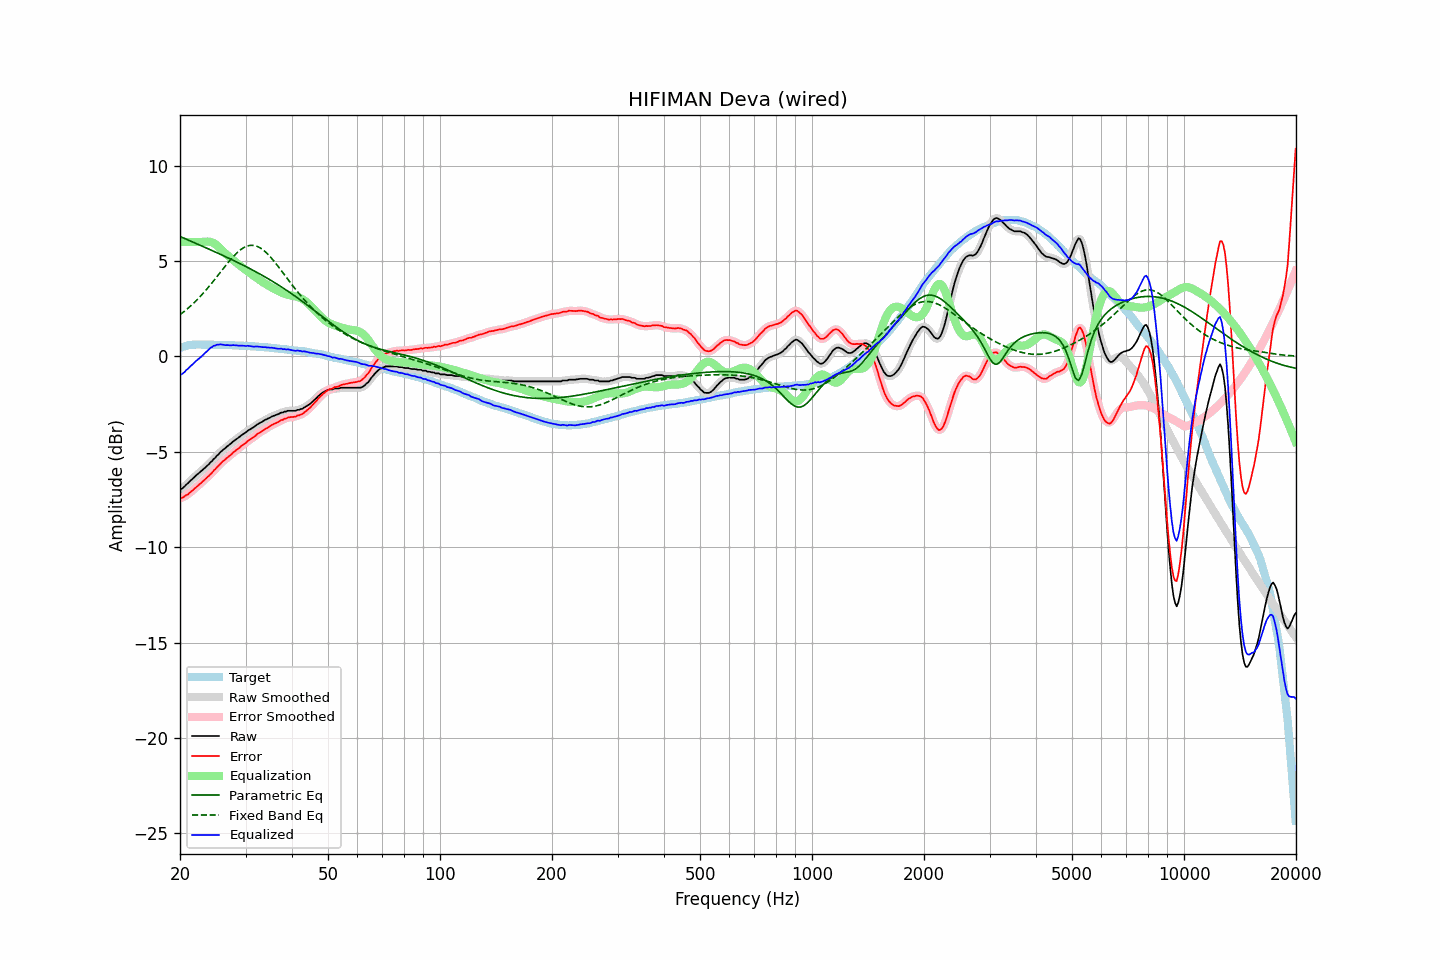

The file beside this chart, header and first rows:
frequency, raw, error, smoothed, error_smoothed, equalization, parametric_eq, fixed_band_eq, equalized_raw, equalized_smoothed, target
20.00, -6.98, -7.43, -6.99, -7.43, 6.00, 6.28, 2.18, -0.98, -0.99, 0.44
20.20, -6.94, -7.42, -6.94, -7.41, 6.00, 6.25, 2.25, -0.94, -0.94, 0.47
20.40, -6.88, -7.39, -6.87, -7.38, 6.00, 6.21, 2.31, -0.88, -0.87, 0.50
20.61, -6.80, -7.33, -6.81, -7.33, 6.00, 6.17, 2.38, -0.80, -0.81, 0.52
20.81, -6.71, -7.26, -6.72, -7.28, 6.00, 6.14, 2.45, -0.71, -0.72, 0.55
21.02, -6.65, -7.23, -6.64, -7.22, 6.00, 6.10, 2.52, -0.65, -0.64, 0.58
21.23, -6.55, -7.14, -6.56, -7.15, 6.00, 6.06, 2.60, -0.55, -0.56, 0.59
21.44, -6.48, -7.08, -6.48, -7.09, 6.00, 6.03, 2.67, -0.48, -0.48, 0.60
21.66, -6.40, -7.02, -6.40, -7.01, 6.00, 5.99, 2.75, -0.40, -0.40, 0.61
21.87, -6.32, -6.93, -6.32, -6.94, 6.00, 5.95, 2.83, -0.32, -0.32, 0.61
22.09, -6.24, -6.86, -6.24, -6.86, 6.00, 5.92, 2.91, -0.24, -0.24, 0.62
22.31, -6.17, -6.79, -6.17, -6.79, 6.00, 5.88, 3.00, -0.17, -0.17, 0.62
22.54, -6.09, -6.71, -6.10, -6.72, 6.00, 5.84, 3.09, -0.09, -0.10, 0.62
22.76, -6.03, -6.65, -6.03, -6.64, 6.00, 5.81, 3.18, -0.03, -0.03, 0.62
22.99, -5.95, -6.56, -5.96, -6.57, 6.00, 5.77, 3.27, 0.05, 0.04, 0.61
23.22, -5.88, -6.49, -5.88, -6.49, 6.01, 5.73, 3.36, 0.12, 0.13, 0.61
23.45, -5.80, -6.41, -5.81, -6.41, 6.01, 5.70, 3.46, 0.21, 0.21, 0.61
23.69, -5.72, -6.33, -5.73, -6.33, 6.02, 5.66, 3.56, 0.29, 0.29, 0.61
23.92, -5.65, -6.26, -5.65, -6.26, 6.01, 5.62, 3.66, 0.36, 0.37, 0.61
24.16, -5.55, -6.17, -5.56, -6.17, 6.00, 5.58, 3.76, 0.45, 0.44, 0.62
24.40, -5.48, -6.10, -5.47, -6.09, 5.97, 5.55, 3.86, 0.49, 0.50, 0.62
24.65, -5.37, -5.98, -5.38, -6.00, 5.93, 5.51, 3.97, 0.56, 0.55, 0.61
24.89, -5.31, -5.92, -5.30, -5.91, 5.88, 5.47, 4.07, 0.57, 0.58, 0.61
25.14, -5.20, -5.81, -5.21, -5.82, 5.82, 5.43, 4.18, 0.61, 0.61, 0.61
25.39, -5.13, -5.74, -5.12, -5.73, 5.74, 5.39, 4.29, 0.61, 0.62, 0.61
25.65, -5.03, -5.64, -5.03, -5.64, 5.66, 5.35, 4.39, 0.63, 0.63, 0.60
25.91, -4.95, -5.55, -4.96, -5.56, 5.58, 5.32, 4.50, 0.62, 0.62, 0.59
26.16, -4.88, -5.48, -4.88, -5.48, 5.49, 5.28, 4.61, 0.61, 0.61, 0.59
26.43, -4.82, -5.42, -4.81, -5.41, 5.41, 5.24, 4.72, 0.59, 0.59, 0.59
26.69, -4.74, -5.34, -4.75, -5.34, 5.34, 5.20, 4.82, 0.59, 0.59, 0.59
26.96, -4.67, -5.27, -4.68, -5.27, 5.26, 5.16, 4.93, 0.59, 0.58, 0.59
27.23, -4.61, -5.20, -4.61, -5.20, 5.19, 5.12, 5.03, 0.58, 0.58, 0.59
27.50, -4.54, -5.13, -4.54, -5.13, 5.12, 5.08, 5.12, 0.58, 0.58, 0.59
27.77, -4.46, -5.04, -4.47, -5.05, 5.05, 5.04, 5.22, 0.59, 0.58, 0.58
28.05, -4.40, -4.98, -4.40, -4.98, 4.98, 5.00, 5.31, 0.58, 0.58, 0.58
28.33, -4.34, -4.91, -4.34, -4.91, 4.92, 4.96, 5.39, 0.57, 0.57, 0.57
28.62, -4.28, -4.85, -4.28, -4.85, 4.85, 4.92, 5.47, 0.56, 0.57, 0.57
28.90, -4.22, -4.79, -4.22, -4.78, 4.78, 4.88, 5.54, 0.56, 0.56, 0.57
29.19, -4.15, -4.71, -4.16, -4.72, 4.72, 4.83, 5.61, 0.56, 0.56, 0.56
29.48, -4.09, -4.66, -4.10, -4.65, 4.65, 4.79, 5.66, 0.56, 0.55, 0.56
29.78, -4.03, -4.59, -4.03, -4.59, 4.59, 4.75, 5.72, 0.55, 0.55, 0.55
30.08, -3.98, -4.54, -3.97, -4.52, 4.52, 4.71, 5.75, 0.54, 0.55, 0.55
30.38, -3.90, -4.45, -3.91, -4.46, 4.46, 4.66, 5.79, 0.56, 0.55, 0.54
30.68, -3.85, -4.39, -3.86, -4.39, 4.40, 4.62, 5.81, 0.55, 0.54, 0.54
30.99, -3.80, -4.33, -3.80, -4.33, 4.33, 4.58, 5.82, 0.53, 0.53, 0.53
31.30, -3.75, -4.28, -3.75, -4.28, 4.27, 4.53, 5.82, 0.52, 0.52, 0.53
31.61, -3.70, -4.23, -3.70, -4.22, 4.21, 4.49, 5.81, 0.51, 0.51, 0.53
31.93, -3.63, -4.15, -3.64, -4.15, 4.15, 4.44, 5.79, 0.52, 0.51, 0.52
32.24, -3.57, -4.08, -3.58, -4.09, 4.09, 4.40, 5.77, 0.52, 0.51, 0.50
32.57, -3.52, -4.03, -3.52, -4.02, 4.03, 4.35, 5.73, 0.51, 0.51, 0.50
32.89, -3.47, -3.97, -3.48, -3.97, 3.98, 4.30, 5.68, 0.50, 0.50, 0.50
33.22, -3.43, -3.92, -3.43, -3.92, 3.92, 4.26, 5.62, 0.49, 0.49, 0.49
33.55, -3.38, -3.87, -3.38, -3.87, 3.86, 4.21, 5.56, 0.48, 0.48, 0.49
33.89, -3.32, -3.80, -3.33, -3.81, 3.81, 4.16, 5.49, 0.49, 0.48, 0.48
34.23, -3.29, -3.77, -3.29, -3.76, 3.76, 4.11, 5.41, 0.46, 0.47, 0.47
34.57, -3.24, -3.71, -3.25, -3.71, 3.71, 4.06, 5.32, 0.47, 0.46, 0.46
34.92, -3.21, -3.66, -3.20, -3.66, 3.66, 4.01, 5.23, 0.45, 0.46, 0.45
35.27, -3.15, -3.60, -3.16, -3.61, 3.61, 3.96, 5.14, 0.46, 0.45, 0.45
35.62, -3.12, -3.56, -3.12, -3.56, 3.56, 3.91, 5.04, 0.44, 0.44, 0.44
35.97, -3.09, -3.52, -3.09, -3.52, 3.52, 3.86, 4.94, 0.43, 0.43, 0.42
... 635 more rows
